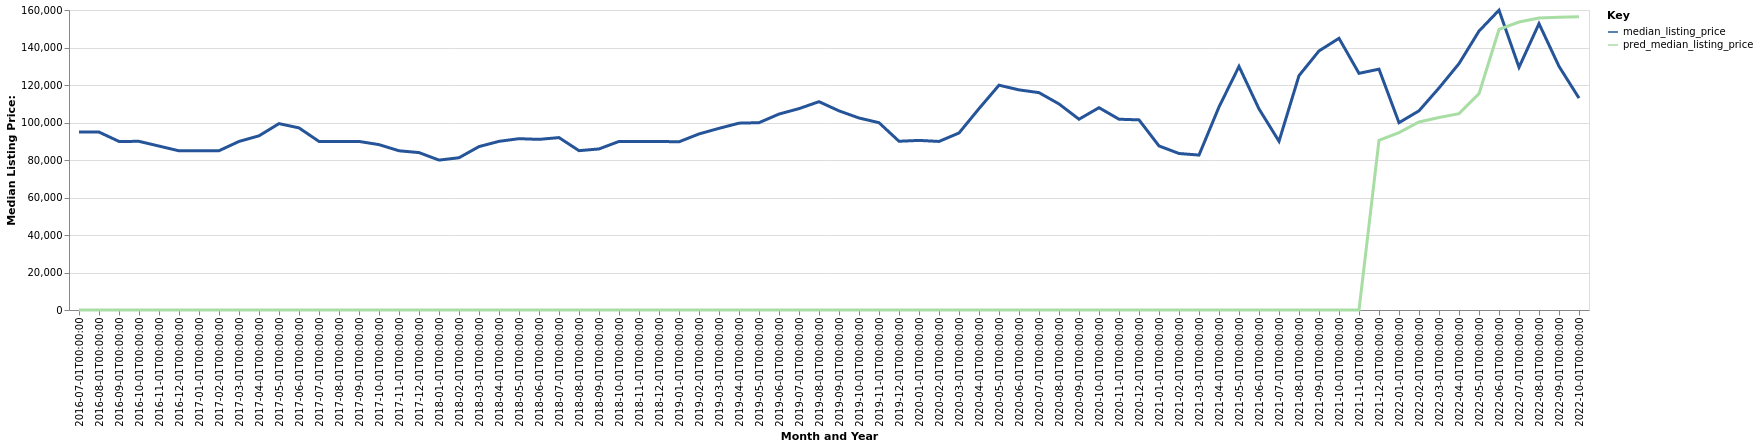

Data behind this chart, as committed beside it:
date, time_idx, median_listing_price, thirty_year_interest_rate_five, month, county_name, active_listing_count, pred_median_listing_price, month_year
2016-07-01, 0, 94900, 3.72, 7, Freeport, IL, 365.0, 0, Jul-2016
2016-08-01, 1, 94900, 3.73, 8, Freeport, IL, 378.0, 0, Aug-2016
2016-09-01, 2, 89900, 3.66, 9, Freeport, IL, 375.0, 0, Sep-2016
2016-10-01, 3, 89950, 3.64, 10, Freeport, IL, 366.0, 0, Oct-2016
2016-11-01, 4, 87425, 3.66, 11, Freeport, IL, 314.0, 0, Nov-2016
2016-12-01, 5, 84900, 3.48, 12, Freeport, IL, 299.0, 0, Dec-2016
2017-01-01, 6, 84900, 3.45, 1, Freeport, IL, 268.0, 0, Jan-2017
2017-02-01, 7, 84948, 3.5, 2, Freeport, IL, 256.0, 0, Feb-2017
2017-03-01, 8, 89900, 3.52, 3, Freeport, IL, 249.0, 0, Mar-2017
2017-04-01, 9, 92900, 4.03, 4, Freeport, IL, 246.0, 0, Apr-2017
2017-05-01, 10, 99400, 4.32, 5, Freeport, IL, 265.0, 0, May-2017
2017-06-01, 11, 97125, 4.2, 6, Freeport, IL, 276.0, 0, Jun-2017
2017-07-01, 12, 89900, 4.19, 7, Freeport, IL, 272.0, 0, Jul-2017
2017-08-01, 13, 89900, 4.3, 8, Freeport, IL, 264.0, 0, Aug-2017
2017-09-01, 14, 89900, 4.1, 9, Freeport, IL, 248.0, 0, Sep-2017
2017-10-01, 15, 88200, 4.05, 10, Freeport, IL, 254.0, 0, Oct-2017
2017-11-01, 16, 84925, 3.94, 11, Freeport, IL, 228.0, 0, Nov-2017
2017-12-01, 17, 83950, 4.03, 12, Freeport, IL, 210.0, 0, Dec-2017
2018-01-01, 18, 79950, 3.93, 1, Freeport, IL, 209.0, 0, Jan-2018
2018-02-01, 19, 81200, 3.83, 2, Freeport, IL, 207.0, 0, Feb-2018
2018-03-01, 20, 87150, 3.94, 3, Freeport, IL, 203.0, 0, Mar-2018
2018-04-01, 21, 89950, 3.95, 4, Freeport, IL, 219.0, 0, Apr-2018
2018-05-01, 22, 91375, 3.99, 5, Freeport, IL, 234.0, 0, May-2018
2018-06-01, 23, 91000, 4.15, 6, Freeport, IL, 229.0, 0, Jun-2018
2018-07-01, 24, 91950, 4.4, 7, Freeport, IL, 224.0, 0, Jul-2018
2018-08-01, 25, 84975, 4.46, 8, Freeport, IL, 219.0, 0, Aug-2018
2018-09-01, 26, 85900, 4.58, 9, Freeport, IL, 206.0, 0, Sep-2018
2018-10-01, 27, 89900, 4.66, 10, Freeport, IL, 188.0, 0, Oct-2018
2018-11-01, 28, 89900, 4.62, 11, Freeport, IL, 183.0, 0, Nov-2018
2018-12-01, 29, 89900, 4.54, 12, Freeport, IL, 175.0, 0, Dec-2018
2019-01-01, 30, 89700, 4.6, 1, Freeport, IL, 172.0, 0, Jan-2019
2019-02-01, 31, 93900, 4.72, 2, Freeport, IL, 170.0, 0, Feb-2019
2019-03-01, 32, 96886, 4.9, 3, Freeport, IL, 173.0, 0, Mar-2019
2019-04-01, 33, 99650, 4.94, 4, Freeport, IL, 177.0, 0, Apr-2019
2019-05-01, 34, 99900, 4.75, 5, Freeport, IL, 180.0, 0, May-2019
2019-06-01, 35, 104500, 4.51, 6, Freeport, IL, 183.0, 0, Jun-2019
2019-07-01, 36, 107400, 4.41, 7, Freeport, IL, 208.0, 0, Jul-2019
2019-08-01, 37, 111109, 4.41, 8, Freeport, IL, 213.0, 0, Aug-2019
2019-09-01, 38, 106210, 4.2, 9, Freeport, IL, 216.0, 0, Sep-2019
2019-10-01, 39, 102400, 4.14, 10, Freeport, IL, 217.0, 0, Oct-2019
2019-11-01, 40, 99900, 3.84, 11, Freeport, IL, 212.0, 0, Nov-2019
2019-12-01, 41, 90000, 3.81, 12, Freeport, IL, 196.0, 0, Dec-2019
2020-01-01, 42, 90450, 3.75, 1, Freeport, IL, 175.0, 0, Jan-2020
2020-02-01, 43, 89900, 3.73, 2, Freeport, IL, 166.0, 0, Feb-2020
2020-03-01, 44, 94400, 3.78, 3, Freeport, IL, 153.0, 0, Mar-2020
2020-04-01, 45, 107400, 3.75, 4, Freeport, IL, 155.0, 0, Apr-2020
2020-05-01, 46, 119900, 3.74, 5, Freeport, IL, 132.0, 0, May-2020
2020-06-01, 47, 117400, 3.72, 6, Freeport, IL, 129.0, 0, Jun-2020
2020-07-01, 48, 115925, 3.49, 7, Freeport, IL, 126.0, 0, Jul-2020
2020-08-01, 49, 109900, 3.65, 8, Freeport, IL, 110.0, 0, Aug-2020
2020-09-01, 50, 101750, 3.33, 9, Freeport, IL, 106.0, 0, Sep-2020
2020-10-01, 51, 107900, 3.28, 10, Freeport, IL, 100.0, 0, Oct-2020
2020-11-01, 52, 101750, 3.21, 11, Freeport, IL, 97.0, 0, Nov-2020
2020-12-01, 53, 101400, 3.07, 12, Freeport, IL, 99.0, 0, Dec-2020
2021-01-01, 54, 87500, 2.99, 1, Freeport, IL, 93.0, 0, Jan-2021
2021-02-01, 55, 83475, 2.93, 2, Freeport, IL, 80.0, 0, Feb-2021
2021-03-01, 56, 82625, 2.88, 3, Freeport, IL, 70.0, 0, Mar-2021
2021-04-01, 57, 108308, 2.84, 4, Freeport, IL, 56.0, 0, Apr-2021
2021-05-01, 58, 129900, 2.71, 5, Freeport, IL, 50.0, 0, May-2021
2021-06-01, 59, 107250, 2.79, 6, Freeport, IL, 49.0, 0, Jun-2021
... 16 more rows
